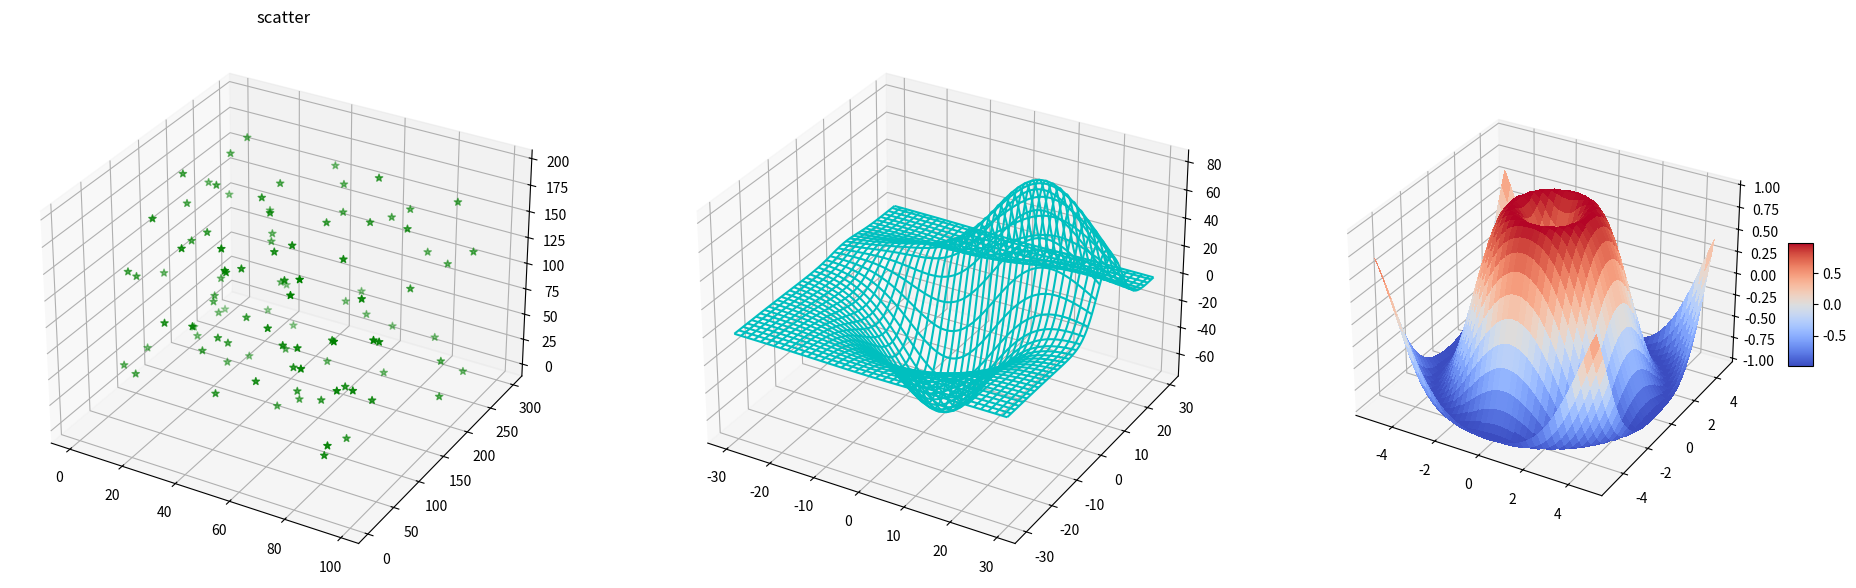

Python code for this plot:
from mpl_toolkits.mplot3d import axes3d
import matplotlib.pyplot as plt
import numpy as np

fig = plt.figure(figsize=(24, 8))

g1 = fig.add_subplot(1, 3, 1, projection='3d')
g2 = fig.add_subplot(1, 3, 2, projection='3d')
g3 = fig.add_subplot(1, 3, 3, projection='3d')


def scatter_3d():
    g1.set_title('scatter')

    x = np.arange(100)
    y = np.random.randint(0, 300, 100)
    z = np.random.randint(0, 200, 100)

    # s：marker标记的大小
    # c: 颜色  可为单个，可为序列
    # depthshade: 是否为散点标记着色以呈现深度外观。对 scatter() 的每次调用都将独立执行其深度着色。
    # marker：样式
    g1.scatter(xs=x, ys=y, zs=z, zdir='z', s=30, c="g", depthshade=True, cmap="jet", marker="*")


def wireframe_3d():
    x, y, z = axes3d.get_test_data(0.05)

    g2.plot_wireframe(x, y, z, color='c')


def surface_3d():
    from matplotlib import cm
    from matplotlib.ticker import LinearLocator

    X = np.arange(-5, 5, 0.25)
    Y = np.arange(-5, 5, 0.25)
    X, Y = np.meshgrid(X, Y)
    R = np.sqrt(X ** 2 + Y ** 2)
    Z = np.sin(R)

    surf = g3.plot_surface(X, Y, Z, cmap=cm.coolwarm,
                           linewidth=0, antialiased=False)

    fig.colorbar(surf, shrink=0.2, aspect=5)


scatter_3d()
wireframe_3d()
surface_3d()

plt.show()
